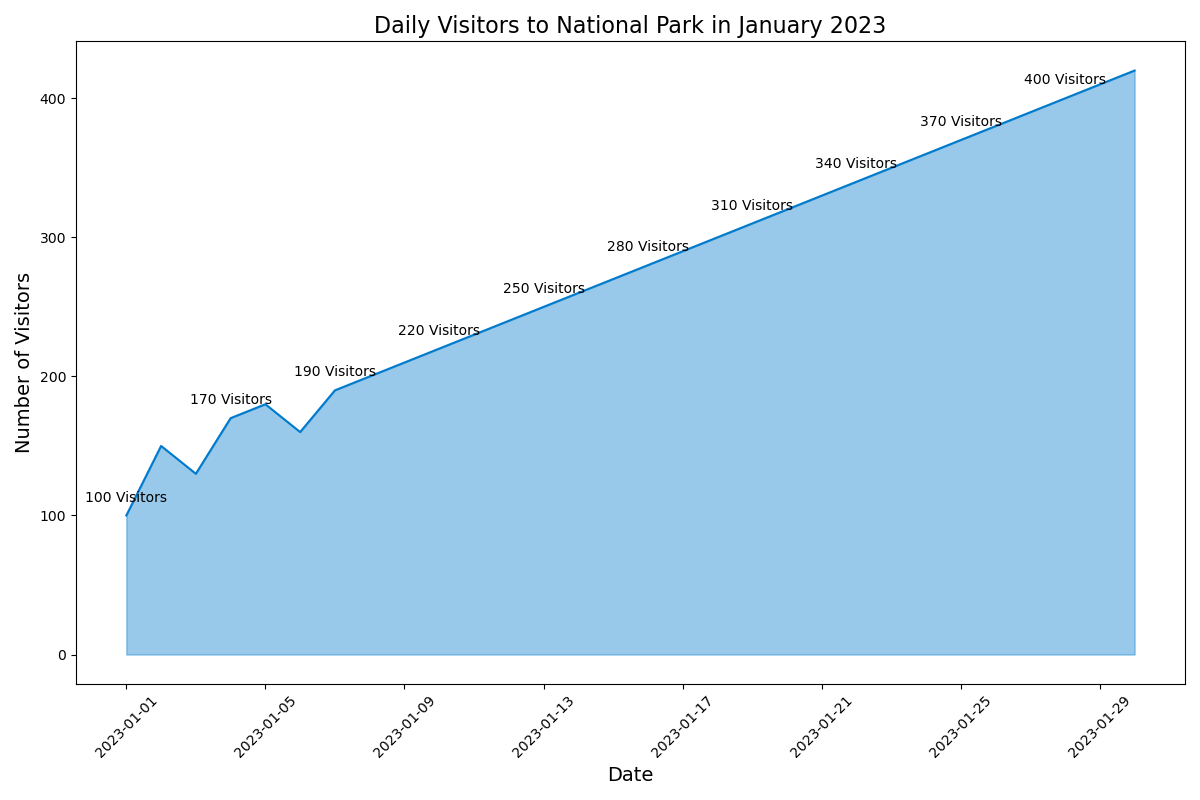

The file beside this chart, header and first rows:
Date, Visitors
2023-01-01, 100
2023-01-02, 150
2023-01-03, 130
2023-01-04, 170
2023-01-05, 180
2023-01-06, 160
2023-01-07, 190
2023-01-08, 200
2023-01-09, 210
2023-01-10, 220
2023-01-11, 230
2023-01-12, 240
2023-01-13, 250
2023-01-14, 260
2023-01-15, 270
2023-01-16, 280
2023-01-17, 290
2023-01-18, 300
2023-01-19, 310
2023-01-20, 320
2023-01-21, 330
2023-01-22, 340
2023-01-23, 350
2023-01-24, 360
2023-01-25, 370
2023-01-26, 380
2023-01-27, 390
2023-01-28, 400
2023-01-29, 410
2023-01-30, 420
